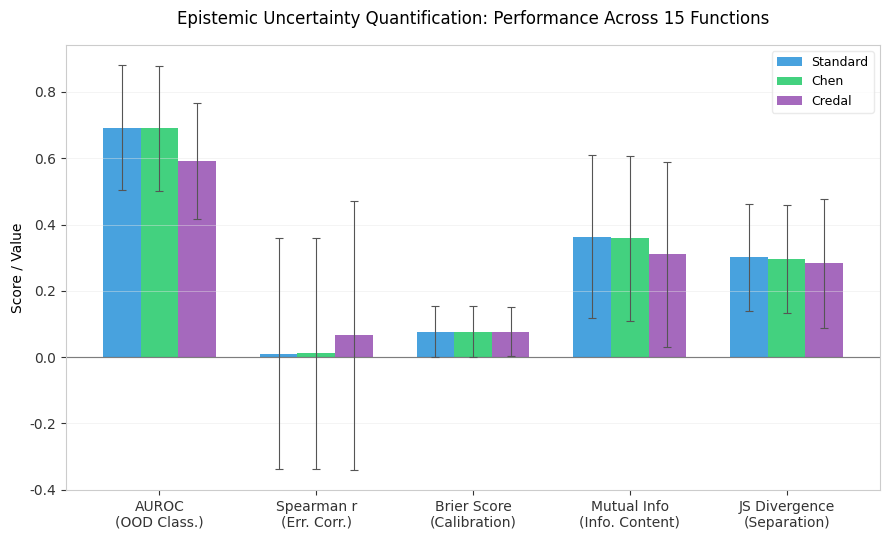
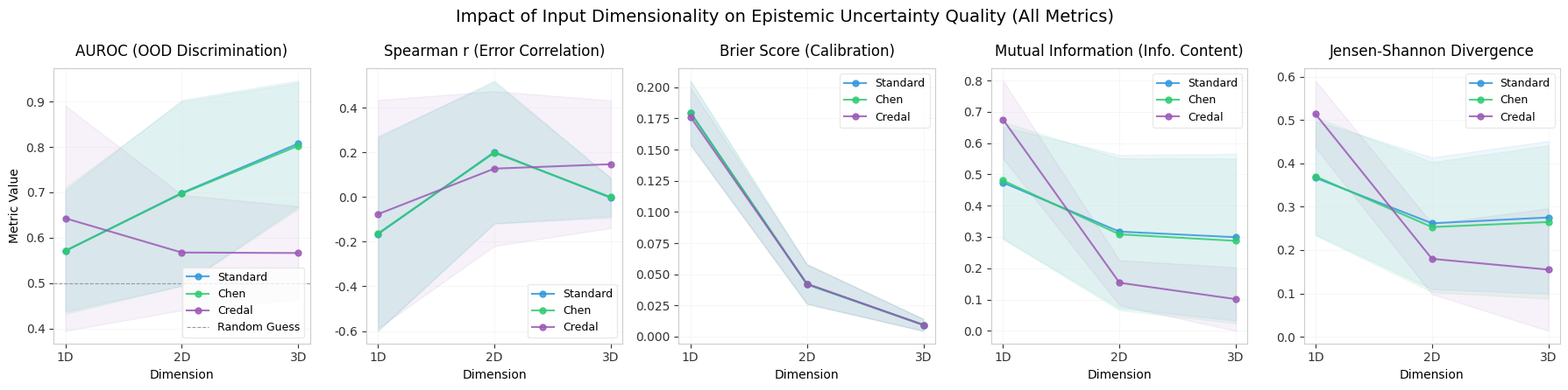

The script that saved these images, in order:
import os
import numpy as np
import matplotlib.pyplot as plt

# Set clean, publication-ready style parameters
plt.rcParams['font.family'] = 'sans-serif'
plt.rcParams['font.sans-serif'] = ['DejaVu Sans', 'Arial', 'Helvetica']
plt.rcParams['axes.edgecolor'] = '#cccccc'
plt.rcParams['axes.linewidth'] = 0.8
plt.rcParams['xtick.color'] = '#333333'
plt.rcParams['ytick.color'] = '#333333'
plt.rcParams['grid.color'] = '#e5e5e5'
plt.rcParams['grid.linewidth'] = 0.6
plt.rcParams['figure.titlesize'] = 14
plt.rcParams['axes.titlesize'] = 12
plt.rcParams['axes.labelsize'] = 10
plt.rcParams['legend.fontsize'] = 9

# Create figures directory if not exists
os.makedirs("figures", exist_ok=True)

# -----------------------------------------------------------------------------
# Data from statistical_tests.txt (June 9, 2026 Run)
# -----------------------------------------------------------------------------
approaches = ["Standard", "Chen", "Credal"]
colors = {
    "Standard": "#3498db",  # Steel Blue
    "Chen": "#2ecc71",      # Emerald Green
    "Credal": "#9b59b6"     # Amethyst Purple
}

# All Functions Summary
all_funcs_data = {
    "auroc":    {"mean": [0.6924, 0.6905, 0.5925], "std": [0.1886, 0.1882, 0.1750]},
    "spearman": {"mean": [0.0106, 0.0115, 0.0659], "std": [0.3493, 0.3479, 0.4060]},
    "brier":    {"mean": [0.0771, 0.0770, 0.0760], "std": [0.0759, 0.0759, 0.0740]},
    "mi":       {"mean": [0.3633, 0.3587, 0.3101], "std": [0.2459, 0.2487, 0.2784]},
    "jsd":      {"mean": [0.3013, 0.2960, 0.2829], "std": [0.1611, 0.1639, 0.1940]}
}

# Dimensional Breakdown Data
dim_data = {
    "1D": {
        "auroc":    {"mean": [0.5711, 0.5717, 0.6430], "std": [0.1333, 0.1388, 0.2477]},
        "spearman": {"mean": [-0.1661, -0.1634, -0.0769], "std": [0.4335, 0.4361, 0.5117]},
        "brier":    {"mean": [0.1798, 0.1797, 0.1763], "std": [0.0255, 0.0254, 0.0232]},
        "mi":       {"mean": [0.4738, 0.4804, 0.6755], "std": [0.1788, 0.1872, 0.1242]},
        "jsd":      {"mean": [0.3668, 0.3701, 0.5139], "std": [0.1310, 0.1364, 0.0772]}
    },
    "2D": {
        "auroc":    {"mean": [0.6987, 0.6974, 0.5677], "std": [0.2044, 0.2025, 0.1268]},
        "spearman": {"mean": [0.2015, 0.1982, 0.1273], "std": [0.3200, 0.3165, 0.3467]},
        "brier":    {"mean": [0.0420, 0.0420, 0.0424], "std": [0.0159, 0.0159, 0.0158]},
        "mi":       {"mean": [0.3171, 0.3083, 0.1536], "std": [0.2447, 0.2427, 0.0721]},
        "jsd":      {"mean": [0.2619, 0.2531, 0.1798], "std": [0.1521, 0.1498, 0.0813]}
    },
    "3D": {
        "auroc":    {"mean": [0.8074, 0.8025, 0.5666], "std": [0.1384, 0.1388, 0.1028]},
        "spearman": {"mean": [-0.0035, -0.0003, 0.1472], "std": [0.0888, 0.0849, 0.2859]},
        "brier":    {"mean": [0.0094, 0.0094, 0.0094], "std": [0.0048, 0.0048, 0.0048]},
        "mi":       {"mean": [0.2991, 0.2875, 0.1012], "std": [0.2665, 0.2630, 0.1015]},
        "jsd":      {"mean": [0.2753, 0.2648, 0.1549], "std": [0.1763, 0.1768, 0.1414]}
    }
}

# -----------------------------------------------------------------------------
# PLOT 1: Grouped Bar Chart of All Metrics
# -----------------------------------------------------------------------------
print("Generating Plot 1: Metric Comparison...")
fig1, ax1 = plt.subplots(figsize=(9, 5.5))

metrics = ["auroc", "spearman", "brier", "mi", "jsd"]
metric_labels = ["AUROC\n(OOD Class.)", "Spearman r\n(Err. Corr.)", "Brier Score\n(Calibration)", "Mutual Info\n(Info. Content)", "JS Divergence\n(Separation)"]

x = np.arange(len(metrics))
width = 0.24

for idx, app in enumerate(approaches):
    means = [all_funcs_data[m]["mean"][idx] for m in metrics]
    stds = [all_funcs_data[m]["std"][idx] for m in metrics]
    
    rects = ax1.bar(x + (idx - 1) * width, means, width, yerr=stds,
                    label=app, color=colors[app], edgecolor="none", alpha=0.9,
                    error_kw=dict(ecolor='#555555', lw=0.8, capsize=3, capthick=0.8))

ax1.set_ylabel('Score / Value')
ax1.set_title('Epistemic Uncertainty Quantification: Performance Across 15 Functions', pad=15)
ax1.set_xticks(x)
ax1.set_xticklabels(metric_labels)
ax1.legend(frameon=True, facecolor='white', edgecolor='#e5e5e5')
ax1.grid(axis='y', linestyle='-', alpha=0.5)

# Add horizontal line at zero
ax1.axhline(0, color='#333333', linewidth=0.8, zorder=1)

plt.tight_layout()
fig1_path = "figures/uq_metric_comparison.png"
fig1.savefig(fig1_path, dpi=300)
plt.close(fig1)
print(f"✓ Saved: {fig1_path}")


# -----------------------------------------------------------------------------
# PLOT 2: Dimensionality Trend Line Plot (All 5 Metrics)
# -----------------------------------------------------------------------------
print("Generating Plot 2: Dimensionality Trend...")
fig2, axes = plt.subplots(1, 5, figsize=(18, 4.5))

dims = ["1D", "2D", "3D"]
x_dims = np.arange(len(dims))

# Setup subplots details
axes_config = [
    (axes[0], "auroc", "AUROC (OOD Discrimination)", "Higher is better"),
    (axes[1], "spearman", "Spearman r (Error Correlation)", "Higher is better"),
    (axes[2], "brier", "Brier Score (Calibration)", "Lower is better"),
    (axes[3], "mi", "Mutual Information (Info. Content)", "Higher is better"),
    (axes[4], "jsd", "Jensen-Shannon Divergence", "Higher is better")
]

for ax, metric_key, title, subtitle in axes_config:
    for idx, app in enumerate(approaches):
        means = [dim_data[d][metric_key]["mean"][idx] for d in dims]
        stds = [dim_data[d][metric_key]["std"][idx] for d in dims]
        
        # Plot line
        ax.plot(x_dims, means, marker='o', linewidth=1.5, markersize=5,
                label=app, color=colors[app], alpha=0.85)
        # Plot standard error band
        ax.fill_between(x_dims, np.array(means) - np.array(stds), np.array(means) + np.array(stds),
                        color=colors[app], alpha=0.08)
        
    ax.set_title(title, pad=10)
    ax.set_xticks(x_dims)
    ax.set_xticklabels(dims)
    ax.set_xlabel("Dimension")
    ax.grid(linestyle='-', alpha=0.4)
    if metric_key == "auroc":
        ax.set_ylabel("Metric Value")
        ax.axhline(0.5, color='#999999', linestyle='--', linewidth=0.8, label="Random Guess")
        ax.legend(frameon=True, facecolor='white', edgecolor='#e5e5e5', loc="lower right")
    elif metric_key == "brier":
        ax.legend(frameon=True, facecolor='white', edgecolor='#e5e5e5', loc="upper right")
    else:
        ax.legend(frameon=True, facecolor='white', edgecolor='#e5e5e5')

plt.suptitle("Impact of Input Dimensionality on Epistemic Uncertainty Quality (All Metrics)", y=0.98)
plt.tight_layout()
fig2_path = "figures/dimensionality_trend.png"
fig2.savefig(fig2_path, dpi=300)
plt.close(fig2)
print(f"✓ Saved: {fig2_path}")

print("\n🎉 All visualizations completed successfully!")
